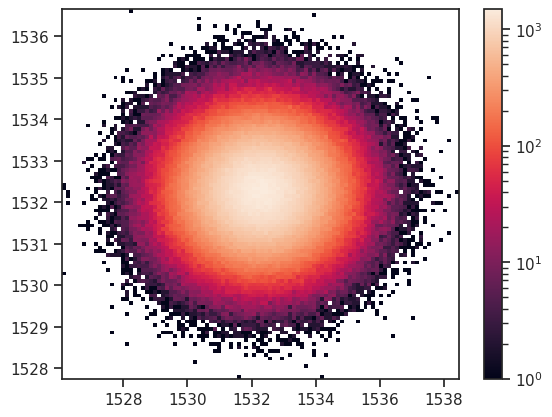

This figure's Python source: (Note: this script raises an exception after producing the figure.)
import seaborn as sns 
import numpy as np
import math
from scipy.stats import norm
from matplotlib.colors import LogNorm
import matplotlib.pyplot as plt


def gaussian2D(x, y, x_0, y_0, a, b, M):
    return M * math.exp(-0.5*((x-x_0)*(x-x_0)/(a*a) + (y-y_0)*(y-y_0)/(b*b)))


mu_x, sigma_x = 1532.27929344, 1.3 # mean and standard deviation
s_x = np.random.normal(mu_x, sigma_x, 1000000)

mu_y, sigma_y = 1532.27929344, 0.936 # mean and standard deviation
s_y = np.random.normal(mu_y, sigma_y, 1000000)

#sns.jointplot(s_x, s_y, kind="kde")

sns.set(style="ticks")
plt.hist2d(s_x, s_y, bins=100, norm=LogNorm())
plt.colorbar()
plt.show()
sns.jointplot(s_x, s_y, kind="kde", size=7, space=0)